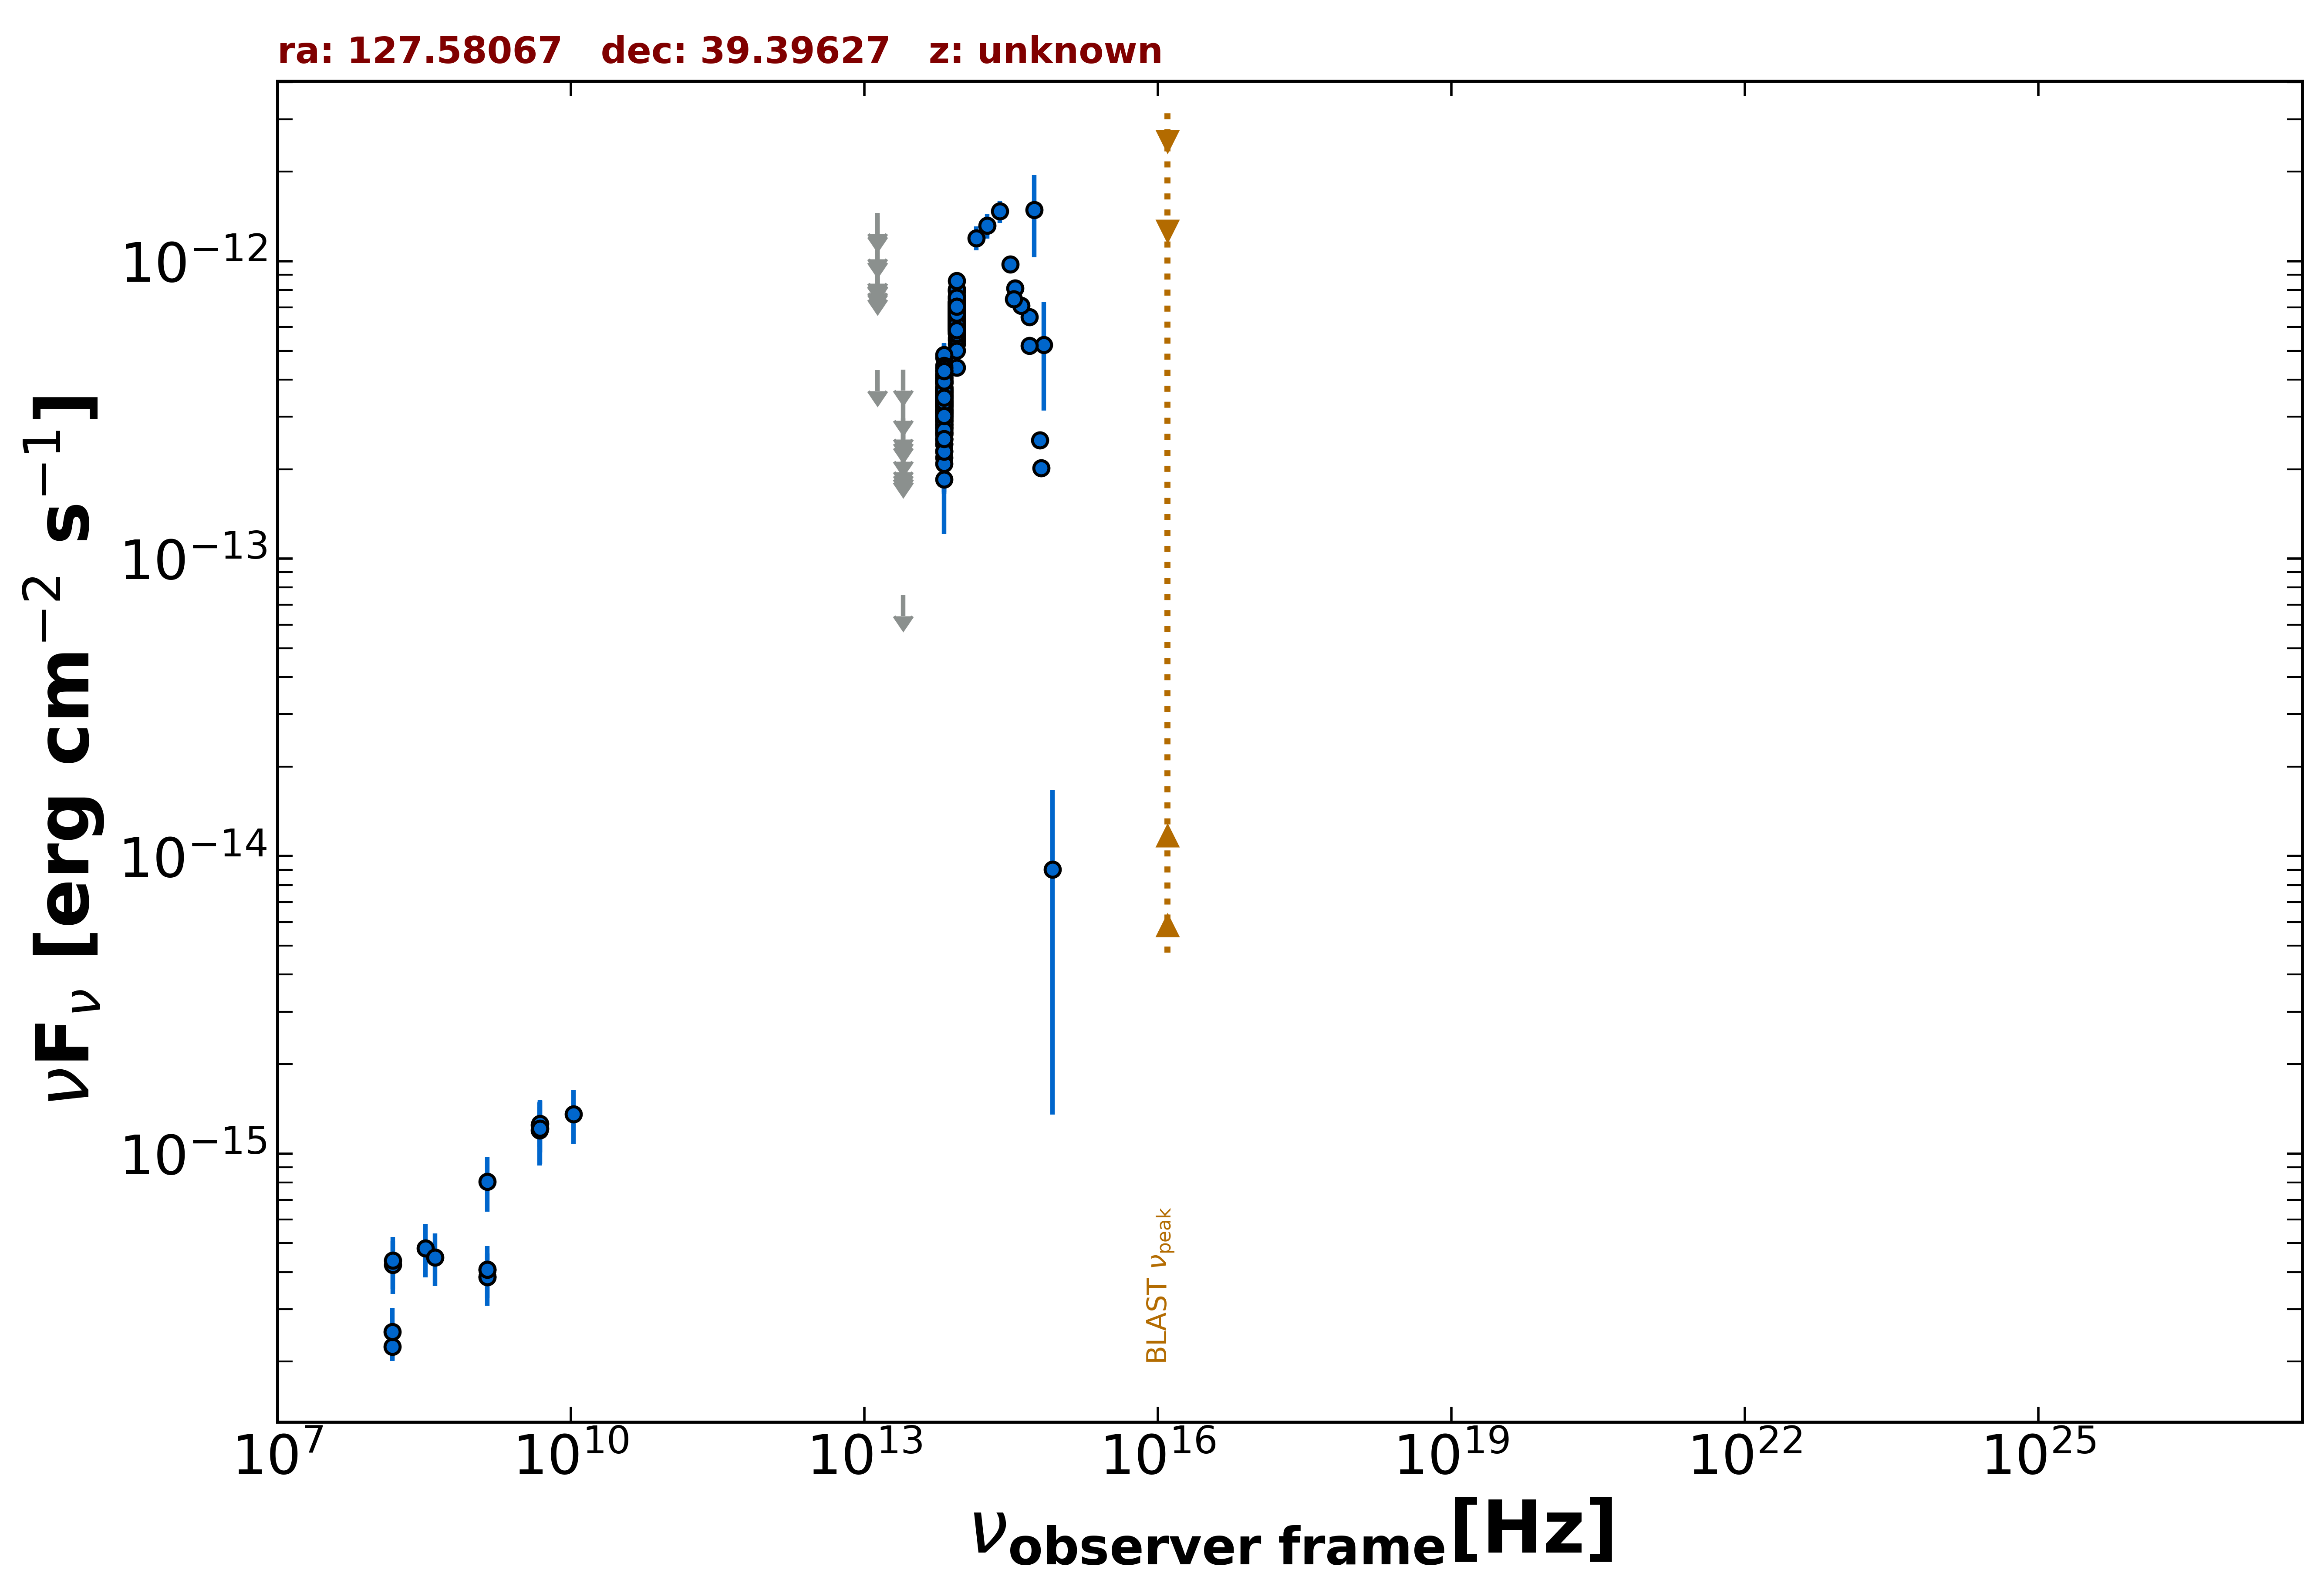

Data behind this chart, as committed beside it:
freq., flux, err_flux, MJD_start, MJD_end, flag, catalog, reference
1.400e+09, 4.078e-16, 2.100e-18, 55000, 55000, , FIRST, White et al. 1997  ApJ  475 479
1.400e+09, 3.850e-16, 2.100e-18, 55000, 55000, , FIRST, White et al. 1997  ApJ  475 479
1.500e+08, 2.247e-16, 2.320e-17, 55000, 55000, , TGSS150, Intema et al. 2017  A&A  598  A781
4.800e+09, 1.248e-15, 1.920e-16, 55000, 55000, , GB6, Gregory et al. 1996  ApJS  103  427
4.800e+09, 1.200e-15, 2.880e-16, 55000, 55000, , GB87, Gregory et al. 1992  VizieR  VIII/14/j20…
1.389e+14, 1.197e-12, 1.105e-13, 55000, 55000, , 2MASS, Skrutskie et al. 2006  AJ  131  1163
1.804e+14, 1.318e-12, 1.250e-13, 55000, 55000, , 2MASS, Skrutskie et al. 2006  AJ  131  1163
2.427e+14, 1.471e-12, 1.275e-13, 55000, 55000, , 2MASS, Skrutskie et al. 2006  AJ  131  1163
8.817e+13, 4.388e-13, 3.050e-15, 55000, 55000, , UNWISE, Schlafly et al. 2019  ApJS  240  30
6.517e+13, 2.758e-13, 3.850e-15, 55000, 55000, , UNWISE, Schlafly et al. 2019  ApJS  240  30
8.817e+13, 6.755e-13, 1.680e-14, 55000, 55000, , WISE, Wright et al. 2010  AJ  140  1868
6.517e+13, 3.527e-13, 1.235e-14, 55000, 55000, , WISE, Wright et al. 2010  AJ  140  1868
2.498e+13, 7.543e-14, 0.000e+00, 55000, 55000, UL, WISE, Wright et al. 2010  AJ  140  1868
1.363e+13, 4.305e-13, 0.000e+00, 55000, 55000, UL, WISE, Wright et al. 2010  AJ  140  1868
8.817e+13, 6.511e-13, 3.840e-14, 56957, 56957, , NEOWISE, Mainzer et al. 2014  ApJ  792  30
6.517e+13, 3.704e-13, 3.960e-14, 56957, 56957, , NEOWISE, Mainzer et al. 2014  ApJ  792  30
8.817e+13, 6.369e-13, 4.465e-14, 56957, 56957, , NEOWISE, Mainzer et al. 2014  ApJ  792  30
6.517e+13, 2.608e-13, 5.765e-14, 56957, 56957, , NEOWISE, Mainzer et al. 2014  ApJ  792  30
8.817e+13, 6.768e-13, 3.120e-14, 56957, 56957, , NEOWISE, Mainzer et al. 2014  ApJ  792  30
6.517e+13, 4.020e-13, 4.490e-14, 56957, 56957, , NEOWISE, Mainzer et al. 2014  ApJ  792  30
8.817e+13, 6.469e-13, 2.920e-14, 56957, 56957, , NEOWISE, Mainzer et al. 2014  ApJ  792  30
6.517e+13, 3.762e-13, 4.165e-14, 56957, 56957, , NEOWISE, Mainzer et al. 2014  ApJ  792  30
8.817e+13, 6.224e-13, 3.040e-14, 56957, 56957, , NEOWISE, Mainzer et al. 2014  ApJ  792  30
6.517e+13, 3.412e-13, 4.225e-14, 56957, 56957, , NEOWISE, Mainzer et al. 2014  ApJ  792  30
8.817e+13, 7.093e-13, 3.070e-14, 56957, 56957, , NEOWISE, Mainzer et al. 2014  ApJ  792  30
6.517e+13, 3.630e-13, 3.885e-14, 56957, 56957, , NEOWISE, Mainzer et al. 2014  ApJ  792  30
8.817e+13, 6.230e-13, 3.960e-14, 56957, 56957, , NEOWISE, Mainzer et al. 2014  ApJ  792  30
6.517e+13, 3.064e-13, 4.875e-14, 56957, 56957, , NEOWISE, Mainzer et al. 2014  ApJ  792  30
8.817e+13, 5.927e-13, 2.895e-14, 56956, 56956, , NEOWISE, Mainzer et al. 2014  ApJ  792  30
6.517e+13, 3.498e-13, 4.035e-14, 56956, 56956, , NEOWISE, Mainzer et al. 2014  ApJ  792  30
8.817e+13, 6.270e-13, 3.000e-14, 56957, 56957, , NEOWISE, Mainzer et al. 2014  ApJ  792  30
6.517e+13, 3.943e-13, 3.530e-14, 56957, 56957, , NEOWISE, Mainzer et al. 2014  ApJ  792  30
8.817e+13, 7.239e-13, 3.135e-14, 56957, 56957, , NEOWISE, Mainzer et al. 2014  ApJ  792  30
6.517e+13, 3.626e-13, 4.050e-14, 56957, 56957, , NEOWISE, Mainzer et al. 2014  ApJ  792  30
8.817e+13, 6.945e-13, 2.940e-14, 56956, 56956, , NEOWISE, Mainzer et al. 2014  ApJ  792  30
6.517e+13, 3.307e-13, 3.785e-14, 56956, 56956, , NEOWISE, Mainzer et al. 2014  ApJ  792  30
8.817e+13, 7.159e-13, 4.225e-14, 56957, 56957, , NEOWISE, Mainzer et al. 2014  ApJ  792  30
6.517e+13, 3.262e-13, 4.245e-14, 56957, 56957, , NEOWISE, Mainzer et al. 2014  ApJ  792  30
8.817e+13, 6.386e-13, 3.590e-14, 57683, 57683, , NEOWISE, Mainzer et al. 2014  ApJ  792  30
6.517e+13, 3.495e-13, 5.040e-14, 57683, 57683, , NEOWISE, Mainzer et al. 2014  ApJ  792  30
8.817e+13, 6.043e-13, 3.735e-14, 57683, 57683, , NEOWISE, Mainzer et al. 2014  ApJ  792  30
6.517e+13, 3.690e-13, 4.840e-14, 57683, 57683, , NEOWISE, Mainzer et al. 2014  ApJ  792  30
8.817e+13, 6.138e-13, 4.695e-14, 57683, 57683, , NEOWISE, Mainzer et al. 2014  ApJ  792  30
6.517e+13, 2.646e-13, 4.930e-14, 57683, 57683, , NEOWISE, Mainzer et al. 2014  ApJ  792  30
8.817e+13, 6.945e-13, 3.520e-14, 57683, 57683, , NEOWISE, Mainzer et al. 2014  ApJ  792  30
6.517e+13, 3.092e-13, 4.805e-14, 57683, 57683, , NEOWISE, Mainzer et al. 2014  ApJ  792  30
8.817e+13, 6.026e-13, 3.220e-14, 57682, 57682, , NEOWISE, Mainzer et al. 2014  ApJ  792  30
6.517e+13, 3.202e-13, 4.765e-14, 57682, 57682, , NEOWISE, Mainzer et al. 2014  ApJ  792  30
8.817e+13, 5.268e-13, 3.250e-14, 57683, 57683, , NEOWISE, Mainzer et al. 2014  ApJ  792  30
6.517e+13, 2.977e-13, 6.380e-14, 57683, 57683, , NEOWISE, Mainzer et al. 2014  ApJ  792  30
8.817e+13, 6.977e-13, 3.340e-14, 57683, 57683, , NEOWISE, Mainzer et al. 2014  ApJ  792  30
6.517e+13, 3.259e-13, 5.365e-14, 57683, 57683, , NEOWISE, Mainzer et al. 2014  ApJ  792  30
8.817e+13, 6.475e-13, 4.775e-14, 57124, 57124, , NEOWISE, Mainzer et al. 2014  ApJ  792  30
6.517e+13, 3.280e-13, 3.570e-14, 57124, 57124, , NEOWISE, Mainzer et al. 2014  ApJ  792  30
8.817e+13, 5.911e-13, 4.470e-14, 57125, 57125, , NEOWISE, Mainzer et al. 2014  ApJ  792  30
6.517e+13, 3.112e-13, 4.170e-14, 57125, 57125, , NEOWISE, Mainzer et al. 2014  ApJ  792  30
8.817e+13, 5.835e-13, 4.035e-14, 57125, 57125, , NEOWISE, Mainzer et al. 2014  ApJ  792  30
6.517e+13, 3.613e-13, 4.505e-14, 57125, 57125, , NEOWISE, Mainzer et al. 2014  ApJ  792  30
8.817e+13, 6.906e-13, 4.010e-14, 57125, 57125, , NEOWISE, Mainzer et al. 2014  ApJ  792  30
6.517e+13, 3.353e-13, 5.115e-14, 57125, 57125, , NEOWISE, Mainzer et al. 2014  ApJ  792  30
... 484 more rows
